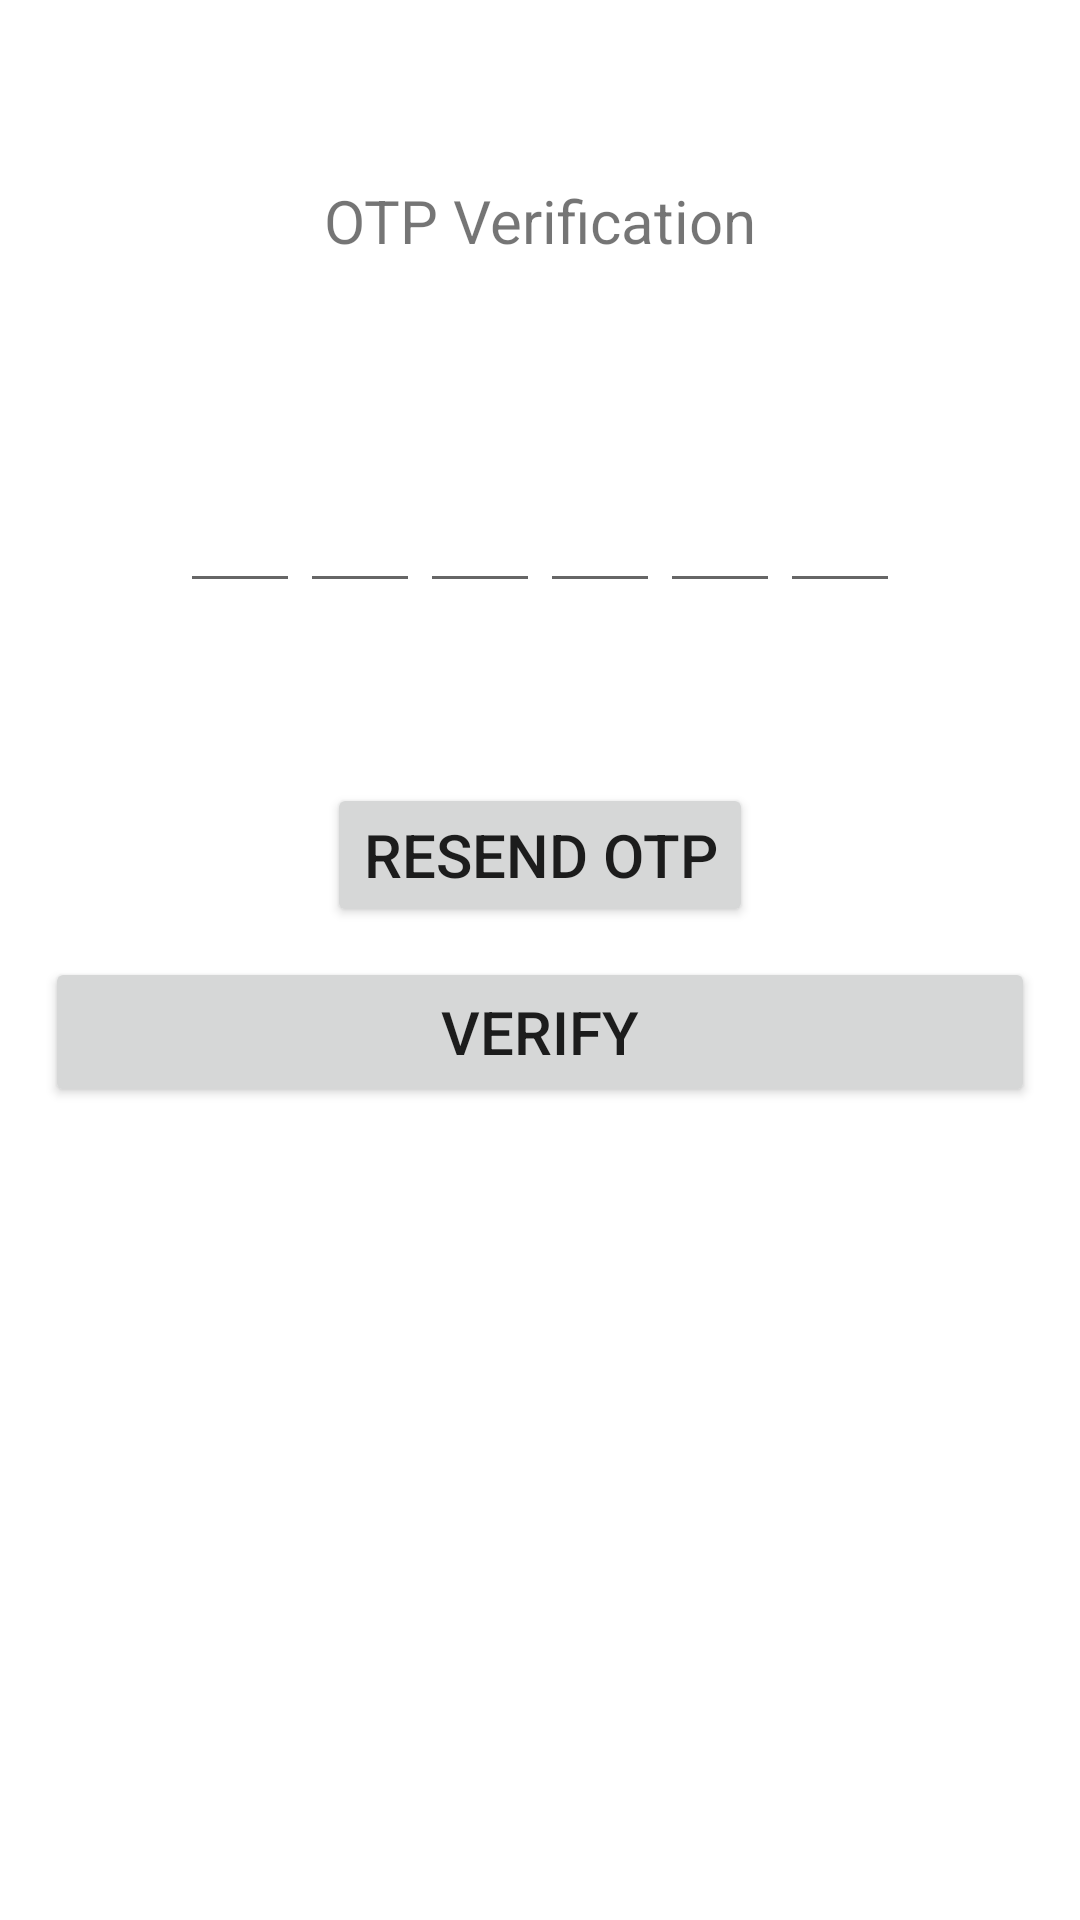

Android layout source for this screen:
<!-- AndroidManifest.xml: application theme Theme.OTPtest -->
<!-- res/layout/activity_verify_o_t_p.xml -->
<?xml version="1.0" encoding="utf-8"?>
<ScrollView xmlns:android="http://schemas.android.com/apk/res/android"
    xmlns:tools="http://schemas.android.com/tools"
    android:layout_width="match_parent"
    android:layout_height="match_parent"
    android:overScrollMode="never"
    android:scrollbars="none"
    tools:context=".VerifyOTPActivity">
    <LinearLayout
        android:layout_width="match_parent"
        android:layout_height="wrap_content"
        android:gravity="center_horizontal"
        android:orientation="vertical">
        <TextView
            android:layout_width="wrap_content"
            android:layout_height="wrap_content"
            android:layout_marginTop="60dp"
            android:text="OTP Verification"
            android:textSize="20dp"/>
        <TextView
            android:id="@+id/tvMobile"
            android:layout_width="match_parent"
            android:layout_height="wrap_content"
            android:layout_marginTop="20dp"
            android:gravity="center"
            android:textColor="@color/colorTextPrimary"
            android:textSize="14dp"/>
        <LinearLayout
            android:layout_width="match_parent"
            android:layout_height="wrap_content"
            android:layout_marginTop="30dp"
            android:gravity="center"
            android:orientation="horizontal">
            <EditText
                android:layout_width="40dp"
                android:layout_height="45dp"
                android:layout_gravity="center"
                android:id="@+id/etCode6"
                android:maxLength="1"
                android:inputType="number"
                android:importantForAutofill="no"
                android:gravity="center"
                android:imeOptions="actionNext"/>
            <EditText
                android:layout_width="40dp"
                android:layout_height="45dp"
                android:layout_gravity="center"
                android:id="@+id/etCode5"
                android:maxLength="1"
                android:inputType="number"
                android:importantForAutofill="no"
                android:gravity="center"
                android:imeOptions="actionNext"/>
            <EditText
                android:layout_width="40dp"
                android:layout_height="45dp"
                android:layout_gravity="center"
                android:id="@+id/etCode4"
                android:maxLength="1"
                android:inputType="number"
                android:importantForAutofill="no"
                android:gravity="center"
                android:imeOptions="actionNext"/>
            <EditText
                android:layout_width="40dp"
                android:layout_height="45dp"
                android:layout_gravity="center"
                android:id="@+id/etCode3"
                android:maxLength="1"
                android:inputType="number"
                android:importantForAutofill="no"
                android:gravity="center"
                android:imeOptions="actionNext"/>
            <EditText
                android:layout_width="40dp"
                android:layout_height="45dp"
                android:layout_gravity="center"
                android:id="@+id/etCode2"
                android:maxLength="1"
                android:inputType="number"
                android:importantForAutofill="no"
                android:gravity="center"
                android:imeOptions="actionNext"/>
            <EditText
                android:layout_width="40dp"
                android:layout_height="45dp"
                android:layout_gravity="center"
                android:id="@+id/etCode1"
                android:maxLength="1"
                android:inputType="number"
                android:importantForAutofill="no"
                android:gravity="center"
                android:imeOptions="actionNext"/>
        </LinearLayout>
        <Button
            android:id="@+id/btnResendOTP"
            android:layout_width="wrap_content"
            android:layout_height="wrap_content"
            android:layout_marginTop="60dp"
            android:text="RESEND OTP"
            android:textSize="20dp"/>
        <Button
            android:layout_width="330dp"
            android:layout_height="50dp"
            android:layout_gravity="center"
            android:layout_marginTop="10dp"
            android:id="@+id/btnVerify"
            android:textSize="20dp"
            android:text="verify"/>
    </LinearLayout>
</ScrollView>
<!-- resources referenced by this layout -->
<resources>
  <color name="colorTextPrimary">#212121</color>
  <style name="Theme.OTPtest" parent="Theme.MaterialComponents.DayNight.DarkActionBar">
          
          <item name="colorPrimary">@color/purple_500</item>
          <item name="colorPrimaryVariant">@color/purple_700</item>
          <item name="colorOnPrimary">@color/white</item>
          
          <item name="colorSecondary">@color/teal_200</item>
          <item name="colorSecondaryVariant">@color/teal_700</item>
          <item name="colorOnSecondary">@color/black</item>
          
          <item name="android:statusBarColor" tools:targetApi="l">?attr/colorPrimaryVariant</item>
          
      </style>
  <color name="purple_500">#FF6200EE</color>
  <color name="purple_700">#FF3700B3</color>
  <color name="white">#FFFFFFFF</color>
  <color name="teal_200">#FF03DAC5</color>
  <color name="teal_700">#FF018786</color>
  <color name="black">#FF000000</color>
</resources>
